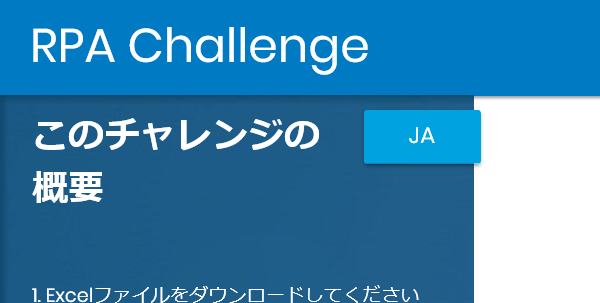
Task: RPA Challenge
Workflow: RPA_Challenge_Download_Data

Step 1: Attach Browser RPAチャレンジ' in window 'Rpa Challenge'

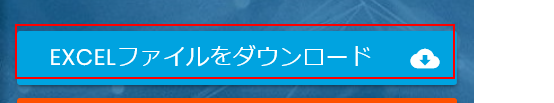
Step 2: click on the link 'Excelファイルをダウンロード cloud_download'

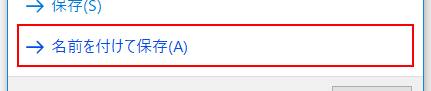
Step 3: click on the button '名前を付けて保存(A)' in window 'Internet Explorer' (iexplore.exe)

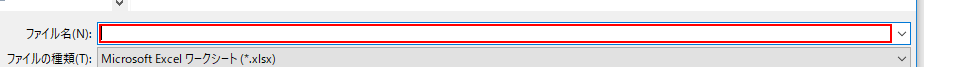
Step 4: type "[Environment.CurrentDirectory + "\" + in_Data_Path]" in window '名前を付けて保存' (iexplore.exe)

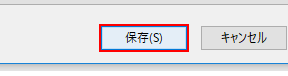
Step 5: click in window '名前を付けて保存' (iexplore.exe)
